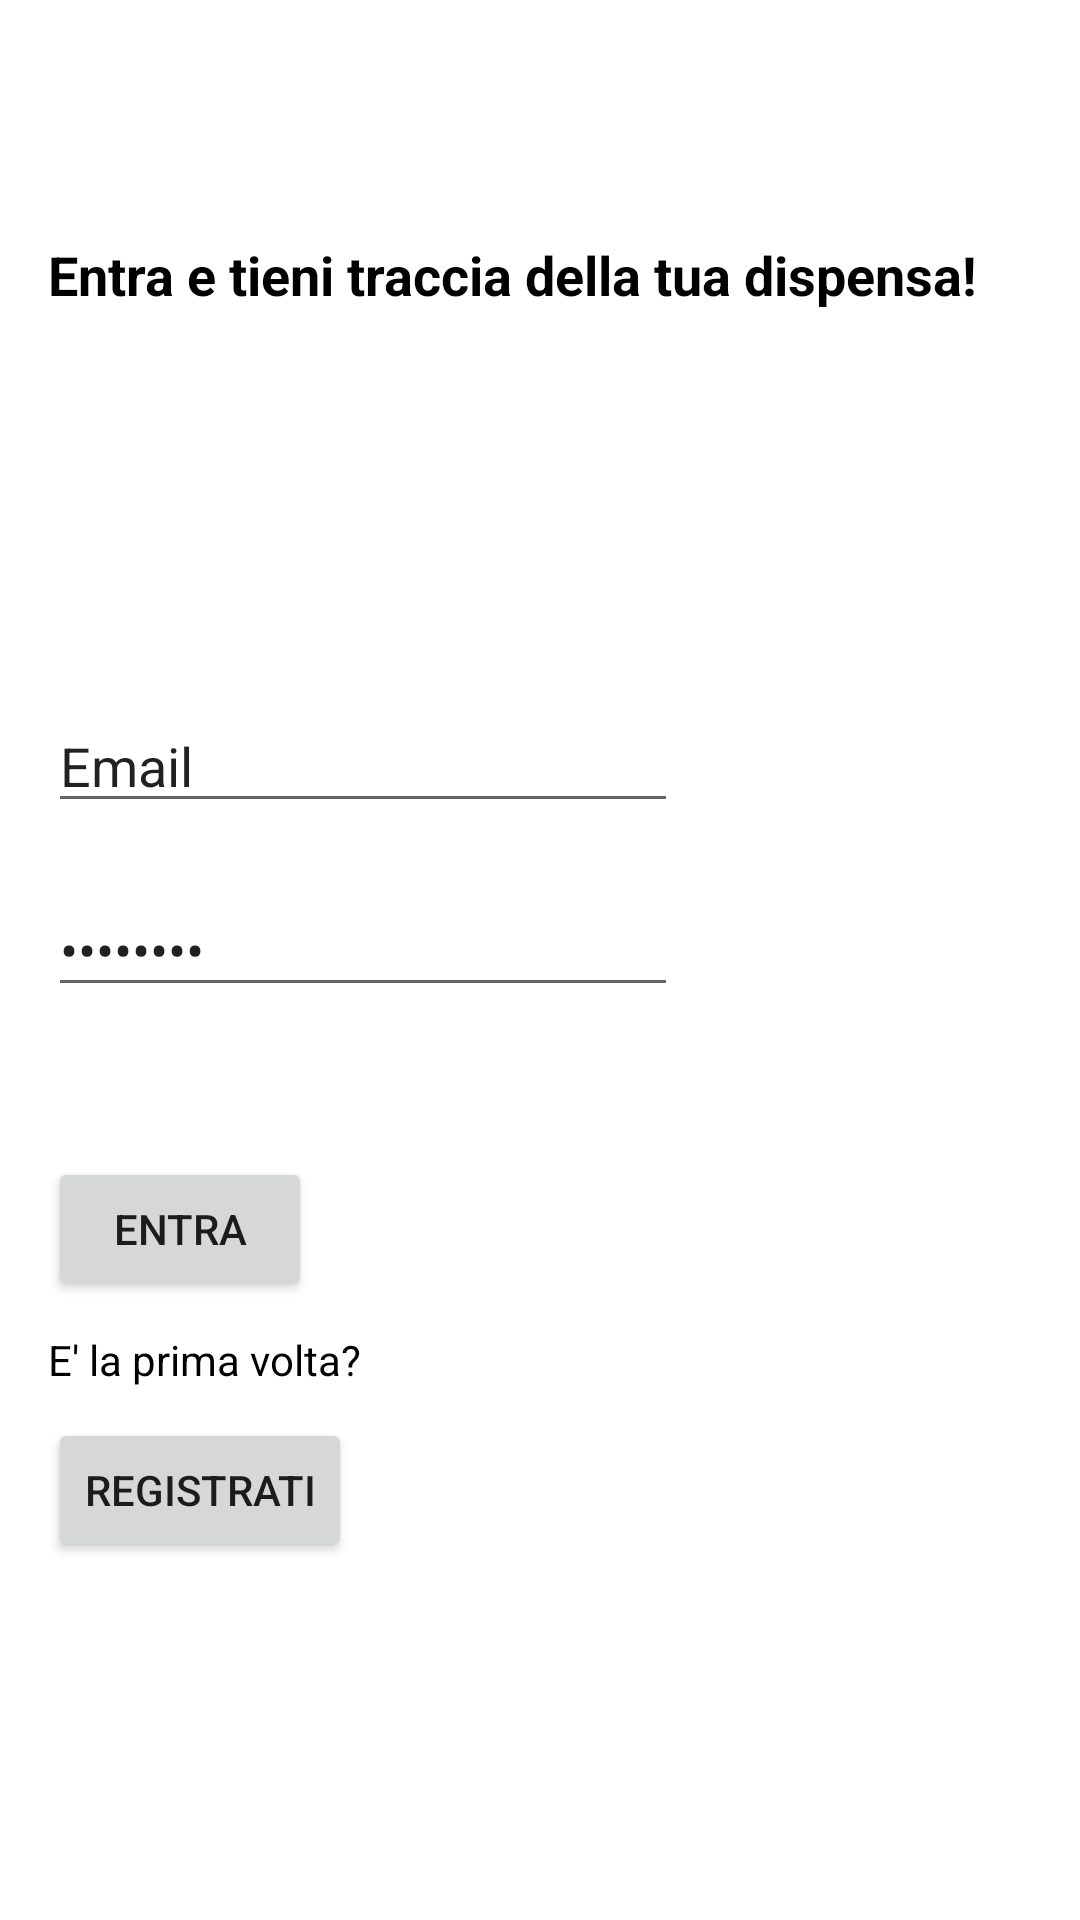

This screen was rendered from an Android layout file. Write that file and the resources it references.
<!-- AndroidManifest.xml: application theme Theme.TrackingMyPantry -->
<!-- res/layout/activity_login.xml -->
<?xml version="1.0" encoding="utf-8"?>

<ScrollView
    xmlns:android="http://schemas.android.com/apk/res/android"
    android:layout_width="fill_parent"
    android:layout_height="fill_parent">

    <androidx.constraintlayout.widget.ConstraintLayout
        xmlns:app="http://schemas.android.com/apk/res-auto"
        xmlns:tools="http://schemas.android.com/tools"
        android:layout_width="match_parent"
        android:layout_height="wrap_content"
        tools:context=".LoginActivity">

        <TextView
            android:id="@+id/textViewDescription"
            android:layout_width="wrap_content"
            android:layout_height="wrap_content"
            android:text="@string/app_description"
            android:textColor="@color/black"
            android:textStyle="bold"
            android:textSize="18sp"
            app:layout_constraintBottom_toTopOf="@+id/guidelineHorizontal"
            app:layout_constraintStart_toStartOf="@+id/guidelineVertical"
            app:layout_constraintTop_toTopOf="parent" />

        <Button
            android:id="@+id/buttonLogin"
            android:layout_width="wrap_content"
            android:layout_height="wrap_content"
            android:layout_marginTop="50dp"
            android:text="@string/app_button_login"
            app:layout_constraintStart_toStartOf="@+id/guidelineVertical"
            app:layout_constraintTop_toBottomOf="@+id/editTextPasswordLogin" />

        <EditText
            android:id="@+id/editTextEmailLogin"
            android:layout_width="wrap_content"
            android:layout_height="wrap_content"
            android:layout_marginTop="50dp"
            android:ems="10"
            android:inputType="textEmailAddress"
            android:text="@string/app_ask_email_login"
            app:layout_constraintStart_toStartOf="@+id/guidelineVertical"
            app:layout_constraintTop_toTopOf="@+id/guidelineHorizontal" />

        <EditText
            android:id="@+id/editTextPasswordLogin"
            android:layout_width="wrap_content"
            android:layout_height="wrap_content"
            android:layout_marginTop="20dp"
            android:ems="10"
            android:inputType="textPassword"
            android:text="@string/app_ask_password_login"
            app:layout_constraintStart_toStartOf="@+id/guidelineVertical"
            app:layout_constraintTop_toBottomOf="@+id/editTextEmailLogin" />

        <TextView
            android:id="@+id/textViewRegister"
            android:layout_width="wrap_content"
            android:layout_height="wrap_content"
            android:layout_marginTop="10dp"
            android:text="@string/app_ask_register"
            android:textColor="@color/black"
            app:layout_constraintStart_toStartOf="@+id/guidelineVertical"
            app:layout_constraintTop_toBottomOf="@+id/buttonLogin" />

        <Button
            android:id="@+id/buttonRegister"
            android:layout_width="wrap_content"
            android:layout_height="wrap_content"
            android:layout_marginTop="10dp"
            android:text="@string/app_button_register"
            app:layout_constraintStart_toStartOf="@+id/guidelineVertical"
            app:layout_constraintTop_toBottomOf="@+id/textViewRegister" />

        <androidx.constraintlayout.widget.Guideline
            android:id="@+id/guidelineHorizontal"
            android:layout_width="wrap_content"
            android:layout_height="wrap_content"
            android:orientation="horizontal"
            app:layout_constraintGuide_begin="183dp" />

        <androidx.constraintlayout.widget.Guideline
            android:id="@+id/guidelineVertical"
            android:layout_width="wrap_content"
            android:layout_height="wrap_content"
            android:orientation="vertical"
            app:layout_constraintGuide_begin="16dp" />

    </androidx.constraintlayout.widget.ConstraintLayout>

</ScrollView>
<!-- resources referenced by this layout -->
<resources>
  <color name="black">#FF000000</color>
  <string name="app_ask_email_login">Email</string>
  <string name="app_ask_password_login">Password</string>
  
      //Registration
  <string name="app_ask_register">E\' la prima volta?</string>
  <string name="app_button_login">Entra</string>
  <string name="app_button_register">Registrati</string>
  <string name="app_description">Entra e tieni traccia della tua dispensa!</string>
  <style name="Theme.TrackingMyPantry" parent="Theme.MaterialComponents.DayNight.DarkActionBar">
          
          <item name="colorPrimary">@color/primary_green</item>
          <item name="colorOnPrimary">@color/yellowish</item>
          
          <item name="colorSecondary">@color/secondary_green</item>
          <item name="colorOnSecondary">@color/yellowish</item>
          
          <item name="android:statusBarColor" tools:targetApi="l">@color/primary_green</item>
          
      </style>
  <color name="primary_green">#52734d</color>
  <color name="yellowish">#feffde</color>
  <color name="secondary_green">#91c788</color>
</resources>
